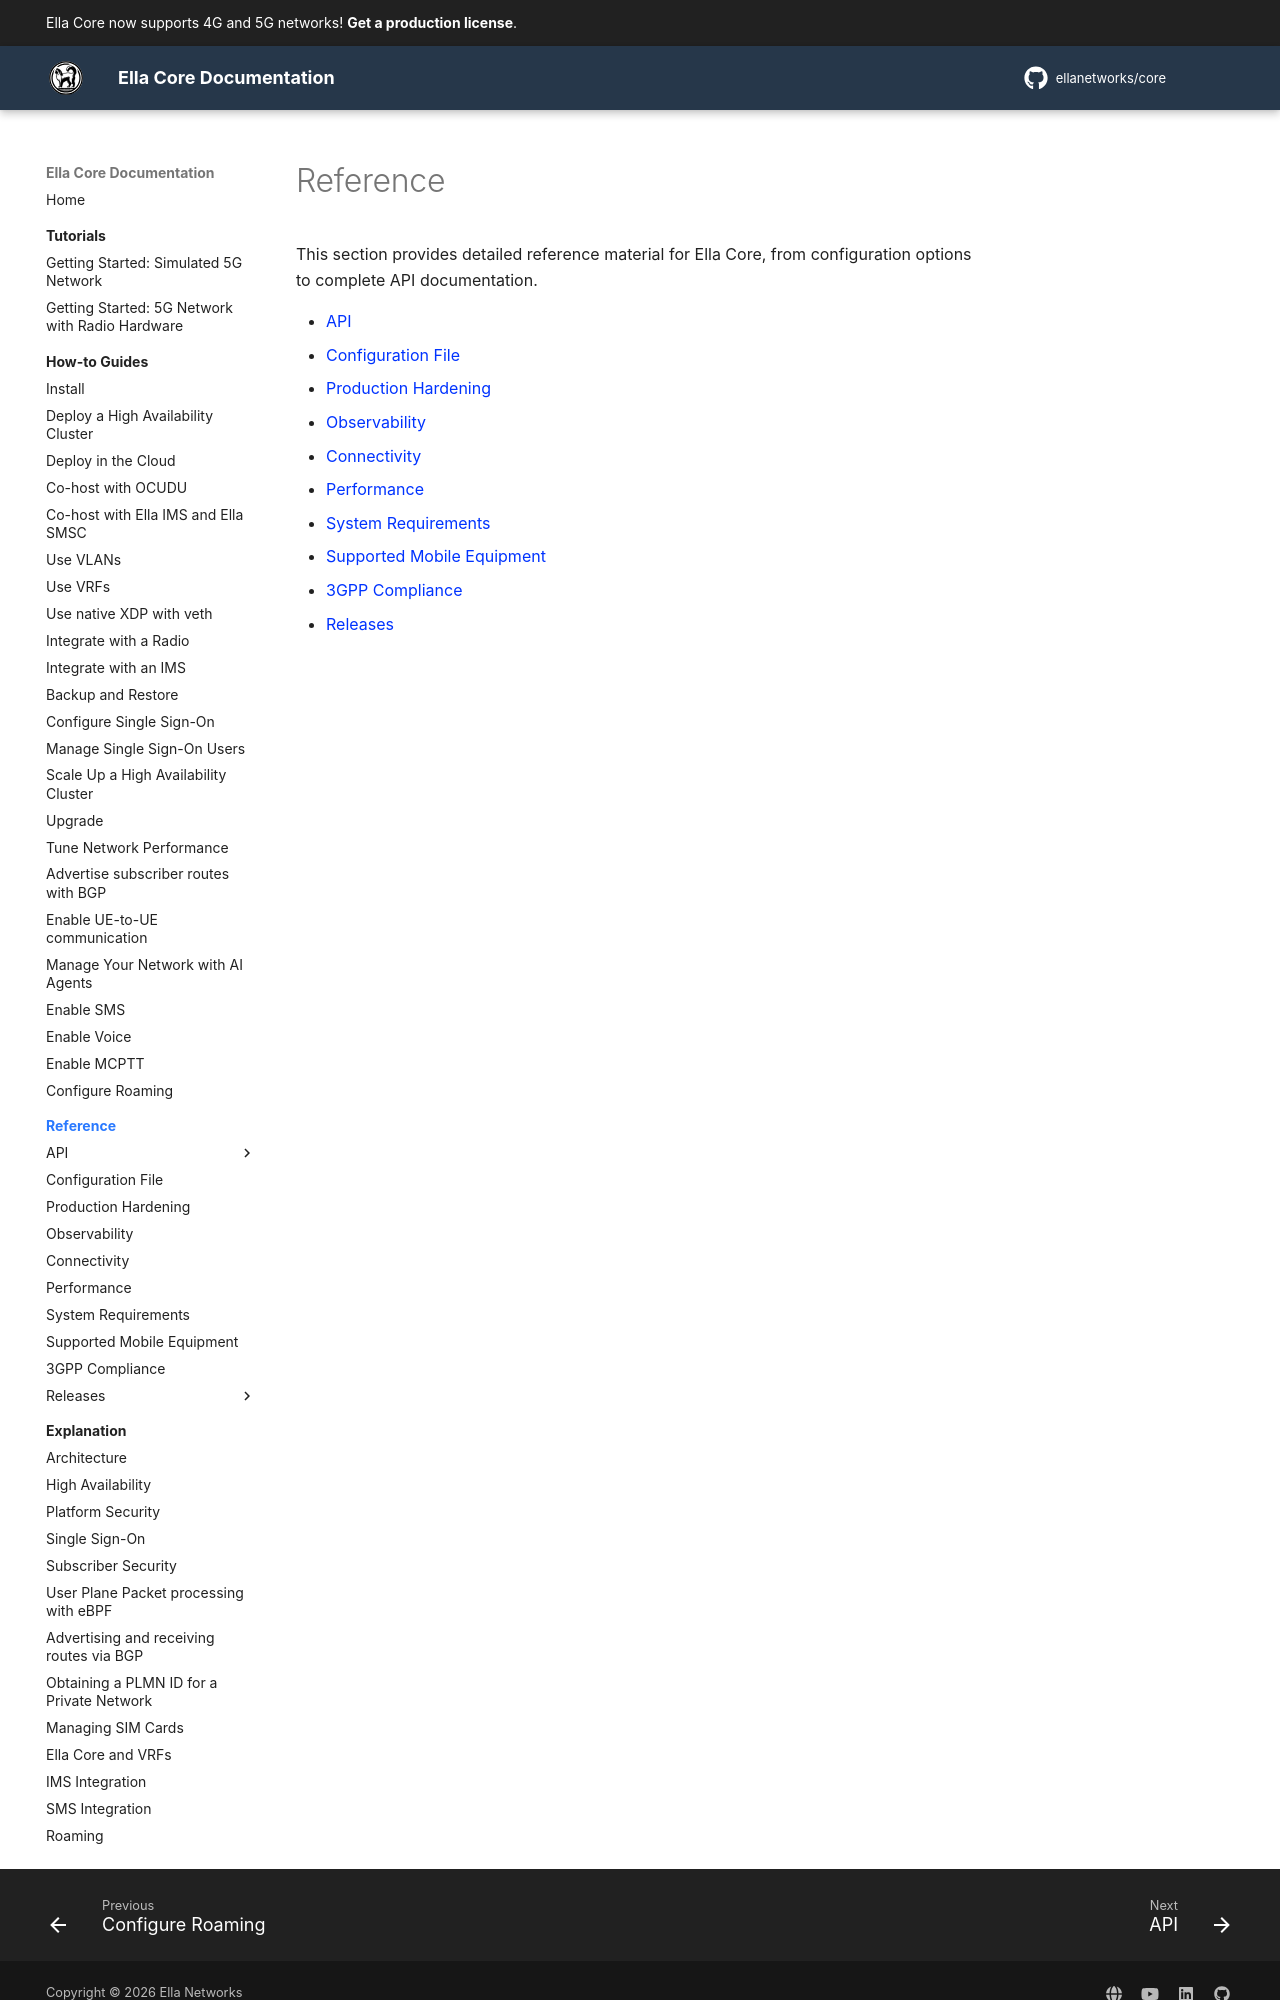

repository: ellanetworks/core · page: reference/index.html · generator: mkdocs

# Reference

This section provides detailed reference material for Ella Core, from configuration options to complete API documentation.

- [API](api/index.md)
- [Configuration File](config_file.md)
- [Production Hardening](production_hardening.md)
- [Observability](observability.md)
- [Connectivity](connectivity.md)
- [Performance](performance.md)
- [System Requirements](system_reqs.md)
- [Supported Mobile Equipment](supported_mobile_equipment.md)
- [3GPP Compliance](3gpp_compliance.md)
- [Releases](releases/ind
